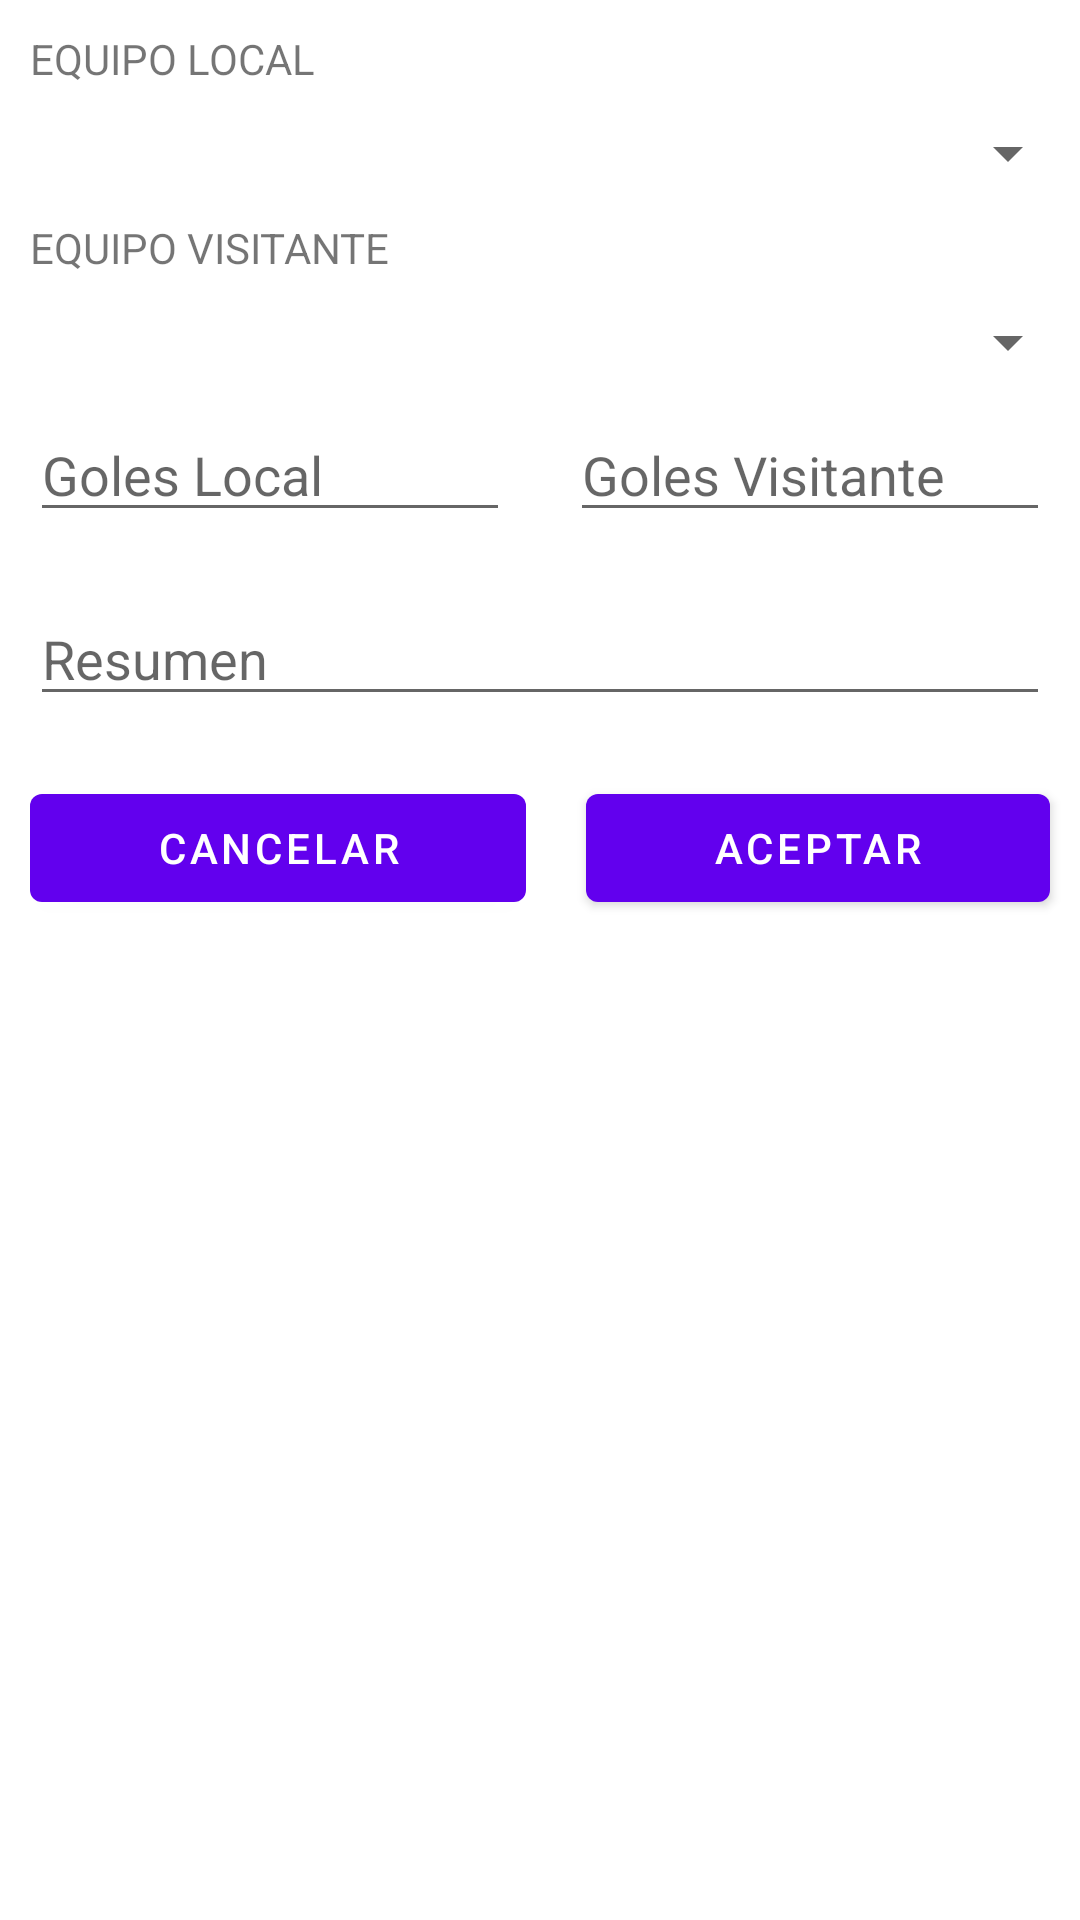

Layout XML and referenced resources for this Android screen:
<!-- AndroidManifest.xml: application theme Theme.EjerExtraFinde -->
<!-- res/layout/activity_ver_datos_partido.xml -->
<?xml version="1.0" encoding="utf-8"?>
<LinearLayout xmlns:android="http://schemas.android.com/apk/res/android"
    xmlns:app="http://schemas.android.com/apk/res-auto"
    xmlns:tools="http://schemas.android.com/tools"
    android:layout_width="match_parent"
    android:layout_height="match_parent"
    android:orientation="vertical"
    tools:context=".VerDatosPartidoActivity">

    <TextView
        android:id="@+id/textView3"
        android:layout_width="match_parent"
        android:layout_height="wrap_content"
        android:layout_margin="10sp"
        android:text="@string/txtequipoLocal" />

    <Spinner
        android:id="@+id/spinnerEquipoLocalVerDatos"
        android:layout_width="match_parent"
        android:layout_height="wrap_content"
        android:padding="10dp" />

    <TextView
        android:id="@+id/textView4"
        android:layout_width="match_parent"
        android:layout_height="wrap_content"
        android:layout_margin="10sp"
        android:text="@string/txtequipoVisitante" />

    <Spinner
        android:id="@+id/spinnerEquipoVisitanteVerDatos"
        android:layout_width="match_parent"
        android:layout_height="wrap_content"
        android:padding="10dp" />

    <LinearLayout
        android:layout_width="match_parent"
        android:layout_height="wrap_content"
        android:orientation="horizontal">

        <EditText
            android:id="@+id/txtGolesLocalVerDatos"
            android:layout_width="wrap_content"
            android:layout_height="wrap_content"
            android:layout_margin="10dp"
            android:layout_weight="5"
            android:ems="10"
            android:hint="@string/txtGolesLocal"
            android:inputType="textPersonName" />

        <EditText
            android:id="@+id/txtGolesVisitanteVerDatos"
            android:layout_width="wrap_content"
            android:layout_height="wrap_content"
            android:layout_margin="10dp"
            android:layout_weight="5"
            android:ems="10"
            android:hint="@string/txtGolesVisitante"
            android:inputType="textPersonName" />

    </LinearLayout>

    <EditText
        android:id="@+id/txtResumenVerDatos"
        android:layout_width="match_parent"
        android:layout_height="wrap_content"
        android:layout_margin="10sp"
        android:ems="10"
        android:hint="@string/txtResumen"
        android:inputType="textPersonName" />

    <LinearLayout
        android:layout_width="match_parent"
        android:layout_height="wrap_content"
        android:orientation="horizontal">

        <Button
            android:id="@+id/btnCancelarVerDatos"
            android:layout_width="wrap_content"
            android:layout_height="wrap_content"
            android:layout_margin="10dp"
            android:layout_weight="1"
            android:text="@string/btnCancelar" />

        <Button
            android:id="@+id/btnAceptarVerDatos"
            android:layout_width="wrap_content"
            android:layout_height="wrap_content"
            android:layout_margin="10dp"
            android:layout_weight="1"
            android:text="@string/btnAceptar" />
    </LinearLayout>

</LinearLayout>
<!-- resources referenced by this layout -->
<resources>
  <string name="btnAceptar">Aceptar</string>
  <string name="btnCancelar">Cancelar</string>
  <string name="txtGolesLocal">Goles Local</string>
  <string name="txtGolesVisitante">Goles Visitante</string>
  <string name="txtResumen">Resumen</string>
  <string name="txtequipoLocal">EQUIPO LOCAL</string>
  <string name="txtequipoVisitante">EQUIPO VISITANTE</string>
  <style name="Theme.EjerExtraFinde" parent="Theme.MaterialComponents.DayNight.DarkActionBar">
          
          <item name="colorPrimary">@color/purple_500</item>
          <item name="colorPrimaryVariant">@color/purple_700</item>
          <item name="colorOnPrimary">@color/white</item>
          
          <item name="colorSecondary">@color/teal_200</item>
          <item name="colorSecondaryVariant">@color/teal_700</item>
          <item name="colorOnSecondary">@color/black</item>
          
          <item name="android:statusBarColor">?attr/colorPrimaryVariant</item>
          
      </style>
  <!-- not gathered from this repository: default colours our renderer supplied (Android Studio template values) -->
  <color name="purple_500">#FF6200EE</color>
  <color name="purple_700">#FF3700B3</color>
  <color name="teal_200">#FF03DAC5</color>
  <color name="teal_700">#FF018786</color>
  <color name="black">#FF000000</color>
  <color name="white">#FFFFFFFF</color>
</resources>
